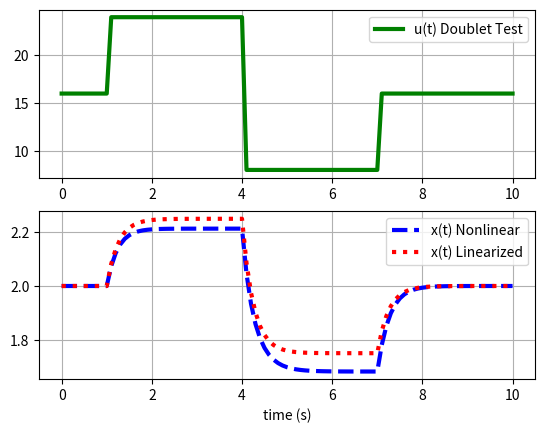

Recreate this plot in Python.
import numpy as np
import matplotlib.pyplot as plt
from scipy.integrate import odeint


# function that returns dz/dt
def model(z, t, u):
    x1 = z[0]
    x2 = z[1]
    dx1dt = -x1**2.0 + np.sqrt(u)
    dx2dt = -4.0 * (x2 - 2.0) + (1.0 / 8.0) * (u - 16.0)
    dzdt = [dx1dt, dx2dt]
    return dzdt


# steady state conditions
x_ss = 2.0
u_ss = 16.0

# initial conditions
z0 = [x_ss, x_ss]

# final time
tf = 10

# number of time points
n = tf * 10 + 1

# time points
t = np.linspace(0, tf, n)

# step input
u = np.ones(n) * u_ss

# magnitude of step
m = 8.0

# change up m at time = 1
u[11:] = u[11:] + m
# change down 2*m at time = 4.0
u[41:] = u[41:] - 2.0 * m
# change up m at time = 7.0
u[71:] = u[71:] + m

# store solution
x1 = np.empty_like(t)
x2 = np.empty_like(t)

# record initial conditions
x1[0] = z0[0]
x2[0] = z0[1]

# solve ODE
for i in range(1, n):
    # span for the next time step
    tspan = [t[i - 1], t[i]]
    # solve for the next step
    z = odeint(model, z0, tspan, args=(u[i],))
    # store solution for ploting
    x1[i] = z[1][0]
    x2[i] = z[1][1]
    # next initial condition
    z0 = z[1]

# plot results
plt.figure(1)
plt.subplot(2, 1, 1)
plt.plot(t, u, 'g-', linewidth=3, label='u(t) Doublet Test')
plt.grid()
plt.legend(loc='best')
plt.subplot(2, 1, 2)
plt.plot(t, x1, 'b--', linewidth=3, label='x(t) Nonlinear')
plt.plot(t, x2, 'r:', linewidth=3, label='x(t) Linearized')
plt.xlabel('time (s)')
plt.grid()
plt.legend(loc='best')
plt.show()
